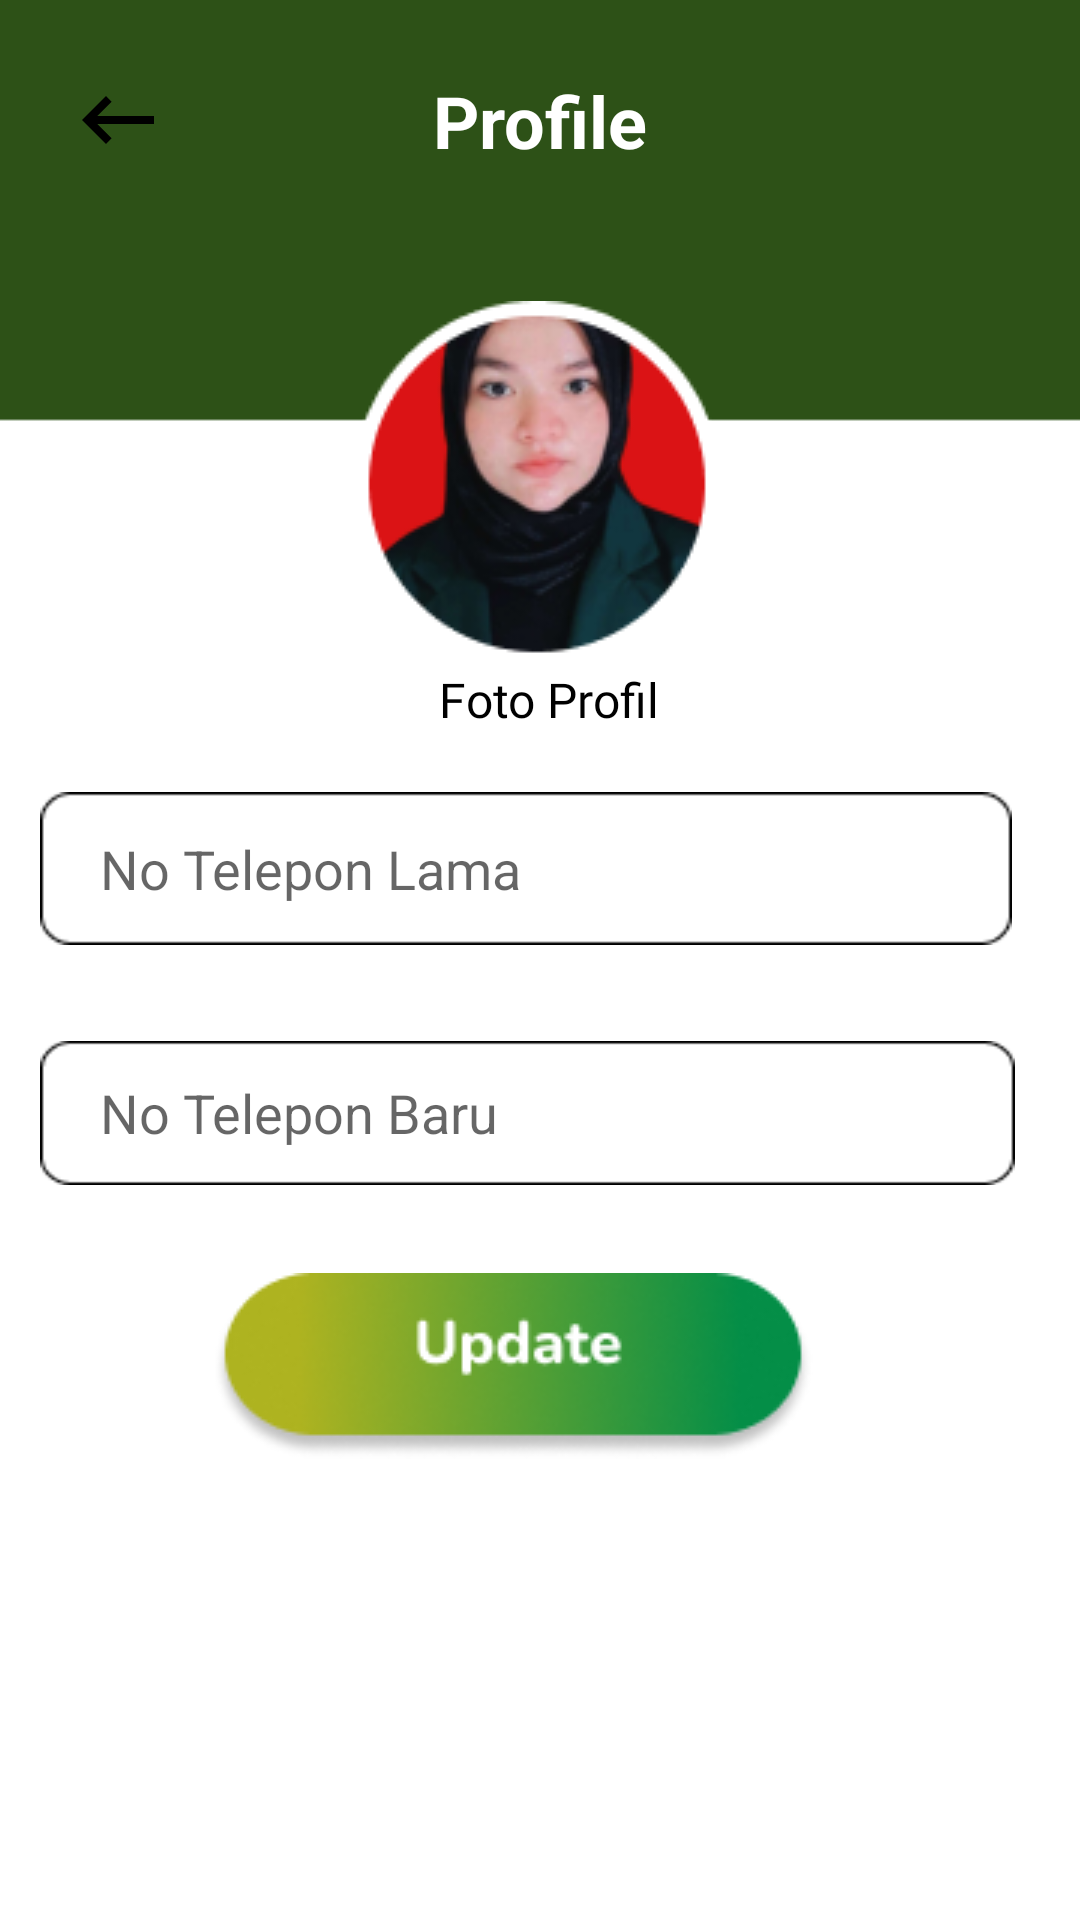

Reconstruct the res/layout file that produces this screen, plus the resources it refers to.
<!-- AndroidManifest.xml: application theme Theme.MyApplicationNoActionBar -->
<!-- res/layout/activity_ubah_no_tlp.xml -->
<?xml version="1.0" encoding="utf-8"?>
<androidx.constraintlayout.widget.ConstraintLayout xmlns:android="http://schemas.android.com/apk/res/android"
    xmlns:app="http://schemas.android.com/apk/res-auto"
    xmlns:tools="http://schemas.android.com/tools"
    android:layout_width="match_parent"
    android:layout_height="match_parent"
    android:background="@drawable/bgprofil"
    tools:context=".UbahNoTlpActivity">

    <ImageView
        android:id="@+id/back"
        android:layout_width="51dp"
        android:layout_height="32dp"
        android:layout_marginTop="24dp"
        android:onClick="back"
        app:layout_constraintEnd_toEndOf="parent"
        app:layout_constraintHorizontal_bias="0.044"
        app:layout_constraintStart_toStartOf="parent"
        app:layout_constraintTop_toTopOf="parent"
        app:srcCompat="@drawable/ic_back" />

    <TextView
        android:id="@+id/profiletext1"
        android:layout_width="wrap_content"
        android:layout_height="wrap_content"
        android:layout_marginTop="24dp"
        android:text="Profile"
        android:textColor="#FFFFFF"
        android:textSize="24sp"
        android:textStyle="bold"
        app:layout_constraintEnd_toEndOf="parent"
        app:layout_constraintStart_toStartOf="parent"
        app:layout_constraintTop_toTopOf="parent" />

    <ImageView
        android:id="@+id/profict"
        android:layout_width="wrap_content"
        android:layout_height="wrap_content"
        android:layout_marginTop="44dp"
        app:layout_constraintEnd_toEndOf="@+id/profiletext1"
        app:layout_constraintHorizontal_bias="0.52"
        app:layout_constraintStart_toStartOf="@+id/profiletext1"
        app:layout_constraintTop_toBottomOf="@+id/profiletext1"
        app:srcCompat="@drawable/propict" />

    <TextView
        android:id="@+id/textprof"
        android:layout_width="wrap_content"
        android:layout_height="wrap_content"
        android:fontFamily="@font/poppins_medium"
        android:text="Foto Profil"
        android:textColor="#000000"
        android:textSize="16sp"
        tools:layout_editor_absoluteX="163dp"
        tools:layout_editor_absoluteY="245dp"
        app:layout_constraintEnd_toEndOf="@+id/profict"
        app:layout_constraintHorizontal_bias="0.581"
        app:layout_constraintStart_toStartOf="@+id/profict"
        app:layout_constraintTop_toBottomOf="@+id/profict" />

    <EditText
        android:id="@+id/notlplama"
        android:layout_width="324dp"
        android:layout_height="51dp"
        android:layout_marginTop="20dp"
        android:background="@drawable/bginput"
        android:ems="10"
        android:inputType="phone"
        android:paddingLeft="20dp"
        android:paddingTop="10dp"
        android:paddingEnd="10dp"
        android:paddingRight="10dp"
        android:paddingBottom="10dp"
        android:hint="No Telepon Lama"
        app:layout_constraintEnd_toEndOf="parent"
        app:layout_constraintHorizontal_bias="0.367"
        app:layout_constraintStart_toStartOf="parent"
        app:layout_constraintTop_toBottomOf="@+id/textprof" />

    <EditText
        android:id="@+id/editTextPhone2"
        android:layout_width="325dp"
        android:layout_height="48dp"
        android:layout_marginTop="32dp"
        android:background="@drawable/bginput"
        android:ems="10"
        android:inputType="phone"
        android:paddingLeft="20dp"
        android:paddingTop="10dp"
        android:paddingEnd="10dp"
        android:paddingRight="10dp"
        android:paddingBottom="10dp"
        android:hint="No Telepon Baru"
        app:layout_constraintEnd_toEndOf="@+id/notlplama"
        app:layout_constraintHorizontal_bias="0.0"
        app:layout_constraintStart_toStartOf="@+id/notlplama"
        app:layout_constraintTop_toBottomOf="@+id/notlplama" />

    <ImageButton
        android:id="@+id/updatebt"
        android:layout_width="wrap_content"
        android:layout_height="wrap_content"
        android:backgroundTint="#00FFFFFF"
        android:contentDescription="Update"
        android:onClick="update"
        app:layout_constraintBottom_toBottomOf="parent"
        app:layout_constraintEnd_toEndOf="parent"
        app:layout_constraintHorizontal_bias="0.433"
        app:layout_constraintStart_toStartOf="parent"
        app:layout_constraintTop_toBottomOf="@+id/editTextPhone2"
        app:layout_constraintVertical_bias="0.119"
        app:srcCompat="@drawable/updatebtn" />

</androidx.constraintlayout.widget.ConstraintLayout>
<!-- resources referenced by this layout -->
<resources>
  <!-- drawable bginput: png bitmap (drawable, 825 bytes) -->
  <!-- drawable bgprofil: png bitmap (drawable, 2942 bytes) -->
  <!-- drawable ic_back (drawable) -->
  <vector android:height="24dp" android:tint="#000000"
      android:viewportHeight="24" android:viewportWidth="24"
      android:width="24dp" xmlns:android="http://schemas.android.com/apk/res/android">
      <path android:fillColor="@android:color/white" android:pathData="M21,11H6.83l3.58,-3.59L9,6l-6,6 6,6 1.41,-1.41L6.83,13H21z"/>
  
  </vector>
  <!-- drawable propict: png bitmap (drawable, 18656 bytes) -->
  <!-- drawable updatebtn: png bitmap (drawable, 13054 bytes) -->
  <style name="Theme.MyApplicationNoActionBar" parent="Theme.MaterialComponents.DayNight.NoActionBar">
          
          <item name="colorPrimary">@color/purple_500</item>
          <item name="colorPrimaryVariant">@color/purple_700</item>
          <item name="colorOnPrimary">@color/white</item>
          
          <item name="colorSecondary">@color/teal_200</item>
          <item name="colorSecondaryVariant">@color/teal_700</item>
          <item name="colorOnSecondary">@color/black</item>
          
          <item name="android:statusBarColor" tools:targetApi="l">?attr/colorPrimaryVariant</item>
          
      </style>
  <color name="purple_500">#FF6200EE</color>
  <color name="purple_700">#FF3700B3</color>
  <color name="white">#FFFFFFFF</color>
  <color name="teal_200">#FF03DAC5</color>
  <color name="teal_700">#FF018786</color>
  <color name="black">#FF000000</color>
</resources>
